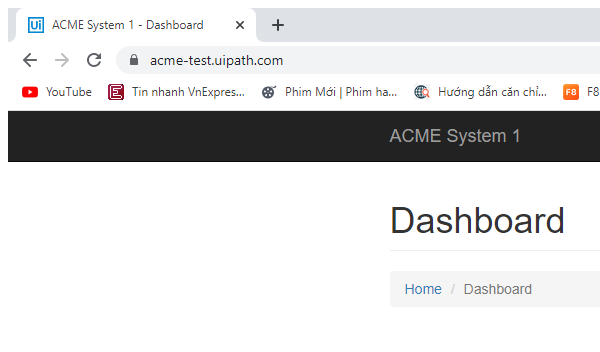
Task: Robotic Enterprise Framework
Workflow: System1_NavigateTo_WorkItems

Step 1: Attach Browser 'chrome.exe ACME' in window 'ACME System 1 - Dashboard' (chrome.exe)
